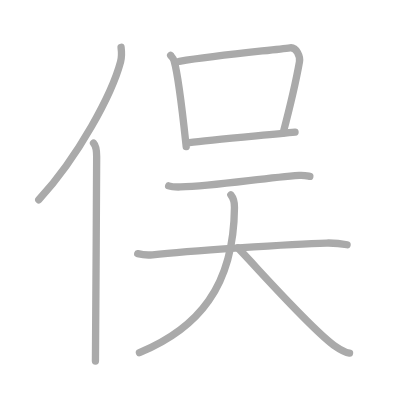
t = 0.00 s
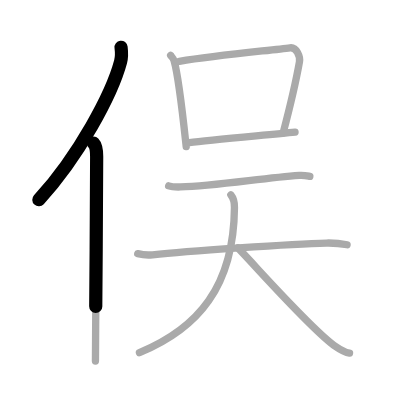
t = 1.75 s
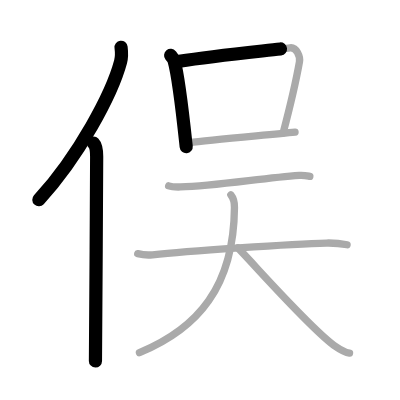
t = 3.50 s
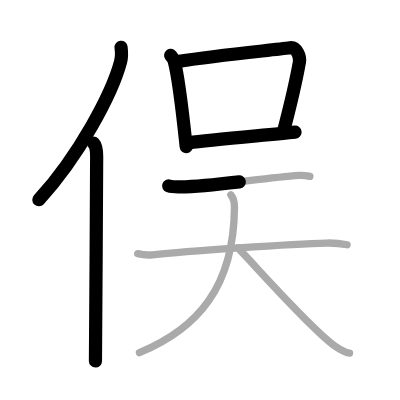
t = 5.50 s
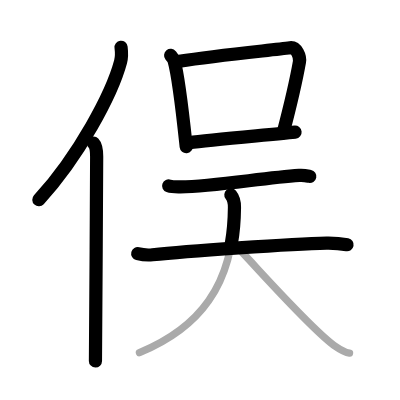
t = 7.25 s
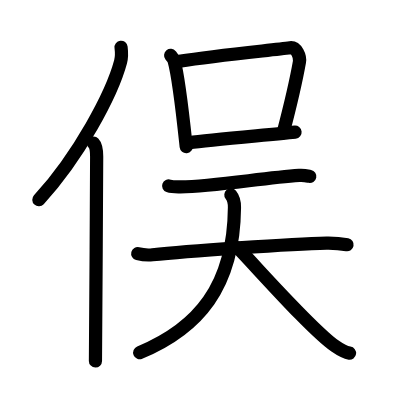
t = 9.00 s

The animated SVG that drew these frames (rendered in a browser with its animation timeline set to each time). Animation: 9 SMIL elements (animate=9); one cycle of 9.00 s.

<?xml version="1.0" standalone="no"?>
<!DOCTYPE svg PUBLIC "-//W3C//DTD SVG 1.1//EN"   "http://www.w3.org/Graphics/SVG/1.1/DTD/svg11.dtd">
<svg width="400px" height="400px"  version="1.1" xmlns="http://www.w3.org/2000/svg">
  <defs>
    <marker id="Triangle" viewBox="0 0 10 10" refX="0" refY="5" markerUnits="strokeWidth" markerWidth="3" style="stroke-opacity:0%;fill:#aaaaaa;" markerHeight="2" orient="auto">
      <path d="M 0 0 L 10 5 L 0 10 z" />
    </marker>
    
    <marker id="Arrow" viewBox="0 0 10 10" refX="5" refY="5" markerUnits="strokeWidth" markerWidth="1.8" style="stroke-opacity:0%;fill:#770000;" markerHeight="2" orient="auto">
      <path d="M 0 4 L 6 4 L 4 1 L 10 5 L 4 9 L 6 6 L 0 6 z" />
        <circle cx="5" cy="5" r="5" />
      </marker>
    
    <marker id="TriangleRed" viewBox="0 0 10 10" refX="0" refY="5" markerUnits="strokeWidth" markerWidth="3" style="stroke-opacity:0%;fill:#CC0000;" markerHeight="2" orient="auto">
      <path d="M 0 0 L 10 5 L 0 10 z" />
    </marker>
    
    <marker id="ArrowRed" viewBox="0 0 10 10" refX="5" refY="5" markerUnits="strokeWidth" markerWidth="1.8" style="stroke-opacity:0%;fill:#CC0000;" markerHeight="2" orient="auto">
      <path d="M 0 4 L 6 4 L 4 1 L 10 5 L 4 9 L 6 6 L 0 6 z" />
        <circle cx="5" cy="5" r="5" />
      </marker>
    
  </defs>
  
  <path style="fill:#ffffff; fill-opacity:100%; fill-rule:evenodd; stroke-width:0;" d="M 0 0 L 400px 0 L 400px 400px L 0 400px L 0 0" />

  <g transform="scale(3.6697247706422 3.6697247706422)">
<path style="fill:none; fill-opacity:0%; fill-rule:evenodd; stroke:#aaaaaa; stroke-opacity:100%; stroke-width: 1.5pt; stroke-linejoin:round; stroke-linecap:round;" d="M32.99 12.89c0.14 1.13 0.24 2.55-0.13 3.93c-2.34 8.78-11.39 25.75-22.3 37.64"></path>
<path style="fill:none; fill-opacity:0%; fill-rule:evenodd; stroke:#aaaaaa; stroke-opacity:100%; stroke-width: 1.5pt; stroke-linejoin:round; stroke-linecap:round;" d="M25.48 39c0.67 0.7 0.86 2.24 0.86 3.68c0 14.83-0.33 45.73-0.33 55.7"></path>
<path style="fill:none; fill-opacity:0%; fill-rule:evenodd; stroke:#aaaaaa; stroke-opacity:100%; stroke-width: 1.5pt; stroke-linejoin:round; stroke-linecap:round;" d="M46.5 15.1c0.38 0.47 0.77 0.86 0.94 1.45c1.32 4.66 2.4 15.03 3.3 23.41"></path>
<path style="fill:none; fill-opacity:0%; fill-rule:evenodd; stroke:#aaaaaa; stroke-opacity:100%; stroke-width: 1.5pt; stroke-linejoin:round; stroke-linecap:round;" d="M48.87 16.71C59.5 15 74.24 13.68 79.04 13.02c1.76-0.24 2.81 2.43 2.56 3.85c-1.04 5.87-2.23 10.93-4.46 19.4"></path>
<path style="fill:none; fill-opacity:0%; fill-rule:evenodd; stroke:#aaaaaa; stroke-opacity:100%; stroke-width: 1.5pt; stroke-linejoin:round; stroke-linecap:round;" d="M51.61 38.88c5.64-0.75 21.63-2.13 28.79-2.88"></path>
<path style="fill:none; fill-opacity:0%; fill-rule:evenodd; stroke:#aaaaaa; stroke-opacity:100%; stroke-width: 1.5pt; stroke-linejoin:round; stroke-linecap:round;" d="M45.96 50.65c0.83 0.29 2.36 0.31 3.19 0.29c9.35-0.19 22.35-2.44 32.37-3.15c1.38-0.1 2.22 0.14 2.91 0.28"></path>
<path style="fill:none; fill-opacity:0%; fill-rule:evenodd; stroke:#aaaaaa; stroke-opacity:100%; stroke-width: 1.5pt; stroke-linejoin:round; stroke-linecap:round;" d="M37.53 69.12c0.87 0.22 3.1 0.41 4.04 0.31c8.75-0.94 37.96-3.01 47.42-3.2c1.2-0.02 3.38 0.03 5.59 0.46"></path>
<path style="fill:none; fill-opacity:0%; fill-rule:evenodd; stroke:#aaaaaa; stroke-opacity:100%; stroke-width: 1.5pt; stroke-linejoin:round; stroke-linecap:round;" d="M62.91 53.12c0.52 0.64 1 2.21 0.98 3.45C63.7 78.13 53.99 89.5 38 96.12"></path>
<path style="fill:none; fill-opacity:0%; fill-rule:evenodd; stroke:#aaaaaa; stroke-opacity:100%; stroke-width: 1.5pt; stroke-linejoin:round; stroke-linecap:round;" d="M64.84 67.55C71.21 74.21 85 89.89 91.35 94.34c2.16 1.51 2.92 1.74 3.9 1.88"></path>

<path style="fill:none; fill-opacity:0%; fill-rule:evenodd; stroke:#000000; stroke-opacity:100%; stroke-width: 2.7pt; stroke-linejoin:round; stroke-linecap:round;" d="M32.99 12.89c0.14 1.13 0.24 2.55-0.13 3.93c-2.34 8.78-11.39 25.75-22.3 37.64" pathLength="100" stroke-dashoffset="100" stroke-dasharray="100 105"><animate id="dashAnim1" attributeName="stroke-dashoffset" from="100" to="0" dur="1s" calcMode="linear" fill="freeze"/></path>
<path style="fill:none; fill-opacity:0%; fill-rule:evenodd; stroke:#000000; stroke-opacity:100%; stroke-width: 2.7pt; stroke-linejoin:round; stroke-linecap:round;" d="M25.48 39c0.67 0.7 0.86 2.24 0.86 3.68c0 14.83-0.33 45.73-0.33 55.7" pathLength="100" stroke-dashoffset="100" stroke-dasharray="100 105"><animate id="dashAnim2" attributeName="stroke-dashoffset" from="100" to="0" dur="1s" calcMode="linear" begin="dashAnim1.end" fill="freeze"/></path>
<path style="fill:none; fill-opacity:0%; fill-rule:evenodd; stroke:#000000; stroke-opacity:100%; stroke-width: 2.7pt; stroke-linejoin:round; stroke-linecap:round;" d="M46.5 15.1c0.38 0.47 0.77 0.86 0.94 1.45c1.32 4.66 2.4 15.03 3.3 23.41" pathLength="100" stroke-dashoffset="100" stroke-dasharray="100 105"><animate id="dashAnim3" attributeName="stroke-dashoffset" from="100" to="0" dur="1s" calcMode="linear" begin="dashAnim2.end" fill="freeze"/></path>
<path style="fill:none; fill-opacity:0%; fill-rule:evenodd; stroke:#000000; stroke-opacity:100%; stroke-width: 2.7pt; stroke-linejoin:round; stroke-linecap:round;" d="M48.87 16.71C59.5 15 74.24 13.68 79.04 13.02c1.76-0.24 2.81 2.43 2.56 3.85c-1.04 5.87-2.23 10.93-4.46 19.4" pathLength="100" stroke-dashoffset="100" stroke-dasharray="100 105"><animate id="dashAnim4" attributeName="stroke-dashoffset" from="100" to="0" dur="1s" calcMode="linear" begin="dashAnim3.end" fill="freeze"/></path>
<path style="fill:none; fill-opacity:0%; fill-rule:evenodd; stroke:#000000; stroke-opacity:100%; stroke-width: 2.7pt; stroke-linejoin:round; stroke-linecap:round;" d="M51.61 38.88c5.64-0.75 21.63-2.13 28.79-2.88" pathLength="100" stroke-dashoffset="100" stroke-dasharray="100 105"><animate id="dashAnim5" attributeName="stroke-dashoffset" from="100" to="0" dur="1s" calcMode="linear" begin="dashAnim4.end" fill="freeze"/></path>
<path style="fill:none; fill-opacity:0%; fill-rule:evenodd; stroke:#000000; stroke-opacity:100%; stroke-width: 2.7pt; stroke-linejoin:round; stroke-linecap:round;" d="M45.96 50.65c0.83 0.29 2.36 0.31 3.19 0.29c9.35-0.19 22.35-2.44 32.37-3.15c1.38-0.1 2.22 0.14 2.91 0.28" pathLength="100" stroke-dashoffset="100" stroke-dasharray="100 105"><animate id="dashAnim6" attributeName="stroke-dashoffset" from="100" to="0" dur="1s" calcMode="linear" begin="dashAnim5.end" fill="freeze"/></path>
<path style="fill:none; fill-opacity:0%; fill-rule:evenodd; stroke:#000000; stroke-opacity:100%; stroke-width: 2.7pt; stroke-linejoin:round; stroke-linecap:round;" d="M37.53 69.12c0.87 0.22 3.1 0.41 4.04 0.31c8.75-0.94 37.96-3.01 47.42-3.2c1.2-0.02 3.38 0.03 5.59 0.46" pathLength="100" stroke-dashoffset="100" stroke-dasharray="100 105"><animate id="dashAnim7" attributeName="stroke-dashoffset" from="100" to="0" dur="1s" calcMode="linear" begin="dashAnim6.end" fill="freeze"/></path>
<path style="fill:none; fill-opacity:0%; fill-rule:evenodd; stroke:#000000; stroke-opacity:100%; stroke-width: 2.7pt; stroke-linejoin:round; stroke-linecap:round;" d="M62.91 53.12c0.52 0.64 1 2.21 0.98 3.45C63.7 78.13 53.99 89.5 38 96.12" pathLength="100" stroke-dashoffset="100" stroke-dasharray="100 105"><animate id="dashAnim8" attributeName="stroke-dashoffset" from="100" to="0" dur="1s" calcMode="linear" begin="dashAnim7.end" fill="freeze"/></path>
<path style="fill:none; fill-opacity:0%; fill-rule:evenodd; stroke:#000000; stroke-opacity:100%; stroke-width: 2.7pt; stroke-linejoin:round; stroke-linecap:round;" d="M64.84 67.55C71.21 74.21 85 89.89 91.35 94.34c2.16 1.51 2.92 1.74 3.9 1.88" pathLength="100" stroke-dashoffset="100" stroke-dasharray="100 105"><animate id="dashAnim9" attributeName="stroke-dashoffset" from="100" to="0" dur="1s" calcMode="linear" begin="dashAnim8.end" fill="freeze"/></path>

</g>

</svg>  
          
